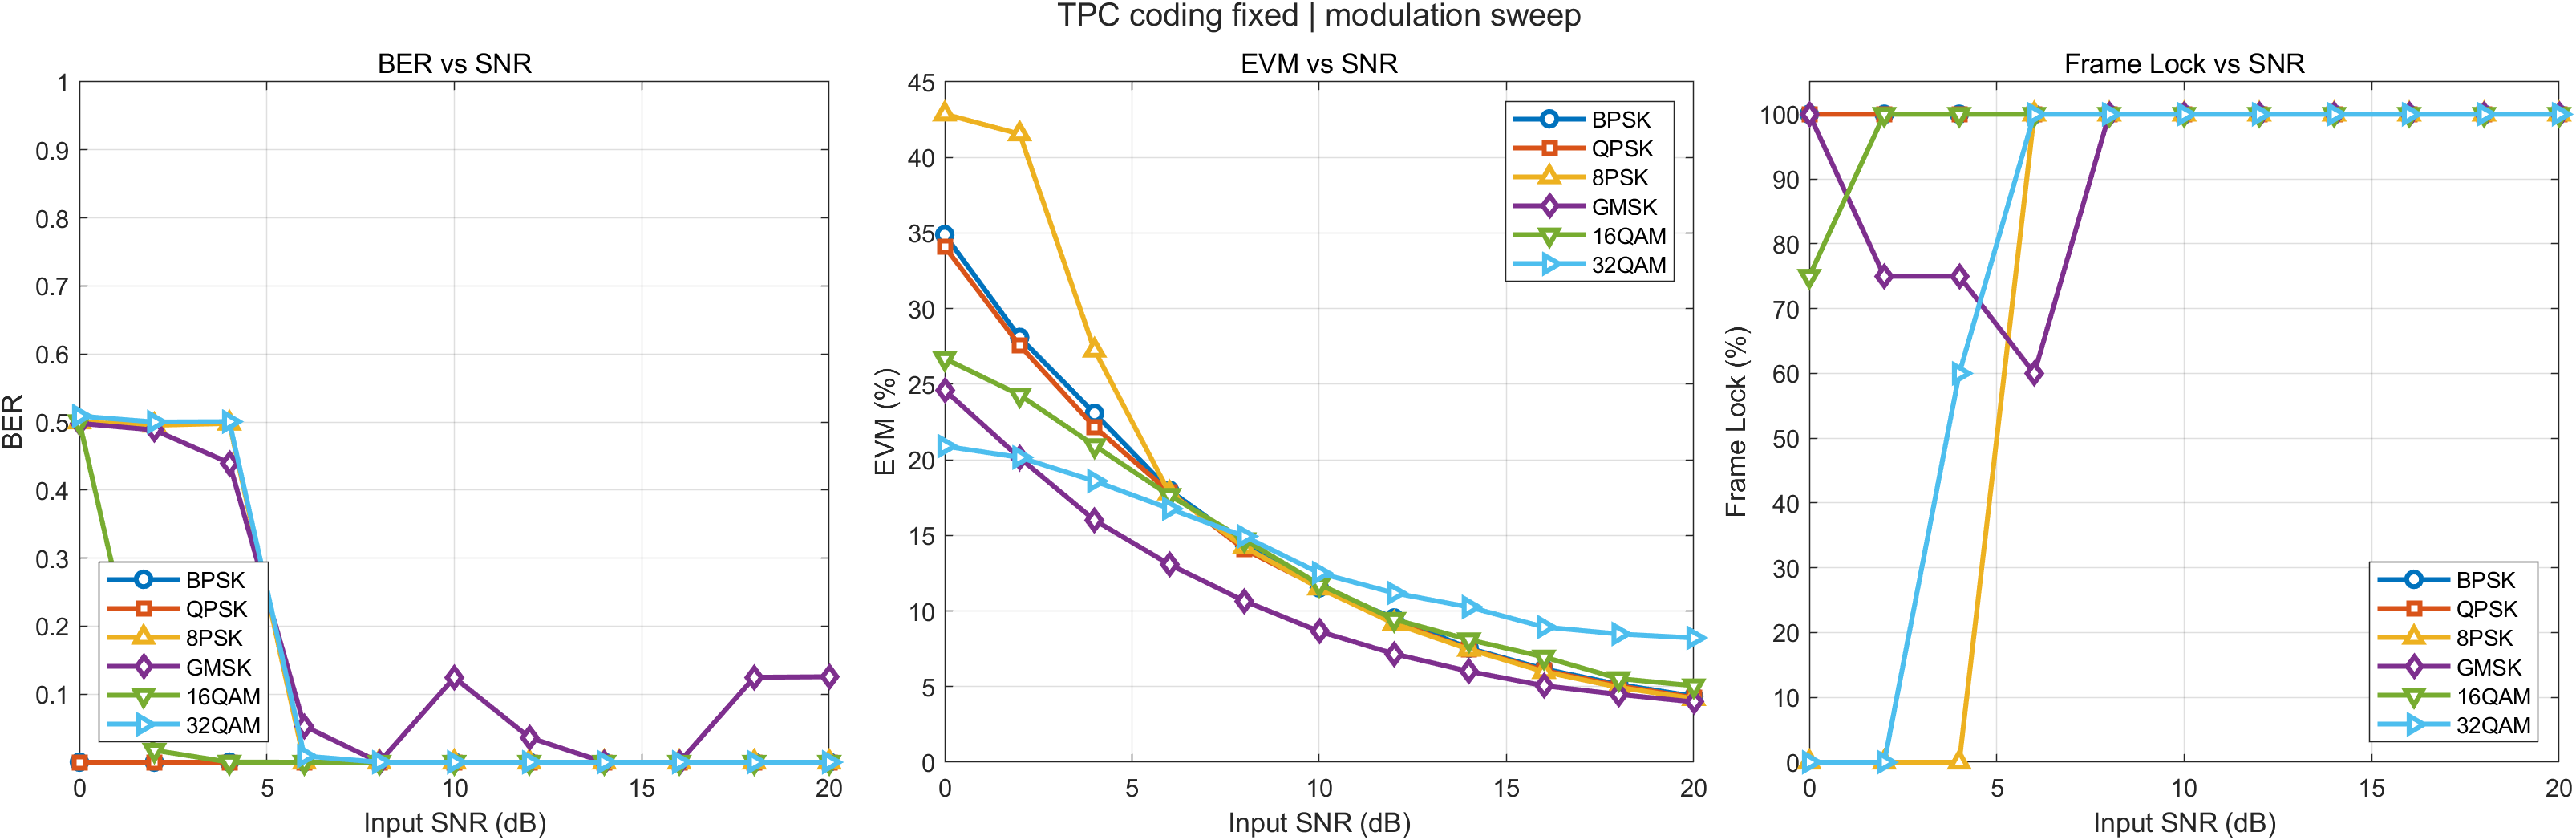

The file beside this chart, header and first rows:
Modulation, Note, InputSNR_dB, BER, EVM_post_pct, SNR_est_dB, LockRate_pct, Success, ErrorMsg
BPSK, TM TPC (64,57)^2, 0, 0, 34.89, 9.146, 100, 1, 
BPSK, TM TPC (64,57)^2, 2, 0, 28.09, 11.03, 100, 1, 
BPSK, TM TPC (64,57)^2, 4, 0, 23.07, 12.74, 100, 1, 
BPSK, TM TPC (64,57)^2, 6, 0, 17.99, 14.9, 100, 1, 
BPSK, TM TPC (64,57)^2, 8, 0, 14.44, 16.81, 100, 1, 
BPSK, TM TPC (64,57)^2, 10, 0, 11.53, 18.77, 100, 1, 
BPSK, TM TPC (64,57)^2, 12, 0, 9.54, 20.41, 100, 1, 
BPSK, TM TPC (64,57)^2, 14, 0, 7.533, 22.46, 100, 1, 
BPSK, TM TPC (64,57)^2, 16, 0, 6.166, 24.2, 100, 1, 
BPSK, TM TPC (64,57)^2, 18, 0, 5.139, 25.78, 100, 1, 
BPSK, TM TPC (64,57)^2, 20, 0, 4.361, 27.21, 100, 1, 
QPSK, TM TPC (64,57)^2, 0, 0, 34.09, 9.348, 100, 1, 
QPSK, TM TPC (64,57)^2, 2, 0, 27.57, 11.19, 100, 1, 
QPSK, TM TPC (64,57)^2, 4, 0, 22.17, 13.08, 100, 1, 
QPSK, TM TPC (64,57)^2, 6, 0, 17.87, 14.96, 100, 1, 
QPSK, TM TPC (64,57)^2, 8, 0, 14.08, 17.03, 100, 1, 
QPSK, TM TPC (64,57)^2, 10, 0, 11.57, 18.73, 100, 1, 
QPSK, TM TPC (64,57)^2, 12, 0, 9.256, 20.67, 100, 1, 
QPSK, TM TPC (64,57)^2, 14, 0, 7.48, 22.52, 100, 1, 
QPSK, TM TPC (64,57)^2, 16, 0, 6.07, 24.34, 100, 1, 
QPSK, TM TPC (64,57)^2, 18, 0, 5.048, 25.94, 100, 1, 
QPSK, TM TPC (64,57)^2, 20, 0, 4.265, 27.4, 100, 1, 
8PSK, TM TPC (64,57)^2, 0, 0.5, 42.87, 7.357, 0, 1, 
8PSK, TM TPC (64,57)^2, 2, 0.4952, 41.55, 7.629, 0, 1, 
8PSK, TM TPC (64,57)^2, 4, 0.498, 27.24, 11.3, 0, 1, 
8PSK, TM TPC (64,57)^2, 6, 0, 17.8, 14.99, 100, 1, 
8PSK, TM TPC (64,57)^2, 8, 0, 14.23, 16.94, 100, 1, 
8PSK, TM TPC (64,57)^2, 10, 0, 11.51, 18.78, 100, 1, 
8PSK, TM TPC (64,57)^2, 12, 0, 9.176, 20.75, 100, 1, 
8PSK, TM TPC (64,57)^2, 14, 0, 7.459, 22.55, 100, 1, 
8PSK, TM TPC (64,57)^2, 16, 0, 5.988, 24.45, 100, 1, 
8PSK, TM TPC (64,57)^2, 18, 0, 4.949, 26.11, 100, 1, 
8PSK, TM TPC (64,57)^2, 20, 0, 4.198, 27.54, 100, 1, 
GMSK, TM TPC (64,57)^2, 0, 0.498, 24.61, 12.18, 100, 1, 
GMSK, TM TPC (64,57)^2, 2, 0.4882, 20.13, 13.92, 75, 1, 
GMSK, TM TPC (64,57)^2, 4, 0.4398, 16.01, 15.91, 75, 1, 
GMSK, TM TPC (64,57)^2, 6, 0.05303, 13.08, 17.67, 60, 1, 
GMSK, TM TPC (64,57)^2, 8, 0, 10.66, 19.45, 100, 1, 
GMSK, TM TPC (64,57)^2, 10, 0.1245, 8.65, 21.26, 100, 1, 
GMSK, TM TPC (64,57)^2, 12, 0.03632, 7.163, 22.9, 100, 1, 
GMSK, TM TPC (64,57)^2, 14, 0, 6.003, 24.43, 100, 1, 
GMSK, TM TPC (64,57)^2, 16, 0, 5.06, 25.92, 100, 1, 
GMSK, TM TPC (64,57)^2, 18, 0.1248, 4.483, 26.97, 100, 1, 
GMSK, TM TPC (64,57)^2, 20, 0.1256, 3.985, 27.99, 100, 1, 
16QAM, TM TPC (64,57)^2, 0, 0.5005, 26.69, 11.51, 75, 1, 
16QAM, TM TPC (64,57)^2, 2, 0.01757, 24.29, 12.46, 100, 1, 
16QAM, TM TPC (64,57)^2, 4, 2.80269058295964e-05, 20.94, 13.81, 100, 1, 
16QAM, TM TPC (64,57)^2, 6, 0, 17.65, 15.42, 100, 1, 
16QAM, TM TPC (64,57)^2, 8, 0, 14.72, 16.95, 100, 1, 
16QAM, TM TPC (64,57)^2, 10, 0, 11.76, 18.86, 100, 1, 
16QAM, TM TPC (64,57)^2, 12, 0, 9.449, 20.78, 100, 1, 
16QAM, TM TPC (64,57)^2, 14, 0, 8.099, 22.1, 100, 1, 
16QAM, TM TPC (64,57)^2, 16, 0, 6.958, 23.47, 100, 1, 
16QAM, TM TPC (64,57)^2, 18, 0, 5.531, 25.43, 100, 1, 
16QAM, TM TPC (64,57)^2, 20, 0, 5.055, 26.21, 100, 1, 
32QAM, TM TPC (64,57)^2, 0, 0.5087, 20.9, 13.41, 0, 1, 
32QAM, TM TPC (64,57)^2, 2, 0.5, 20.16, 13.85, 0, 1, 
32QAM, TM TPC (64,57)^2, 4, 0.5005, 18.6, 14.66, 60, 1, 
32QAM, TM TPC (64,57)^2, 6, 0.009109, 16.76, 15.65, 100, 1, 
32QAM, TM TPC (64,57)^2, 8, 0, 14.94, 16.6, 100, 1, 
... 6 more rows
